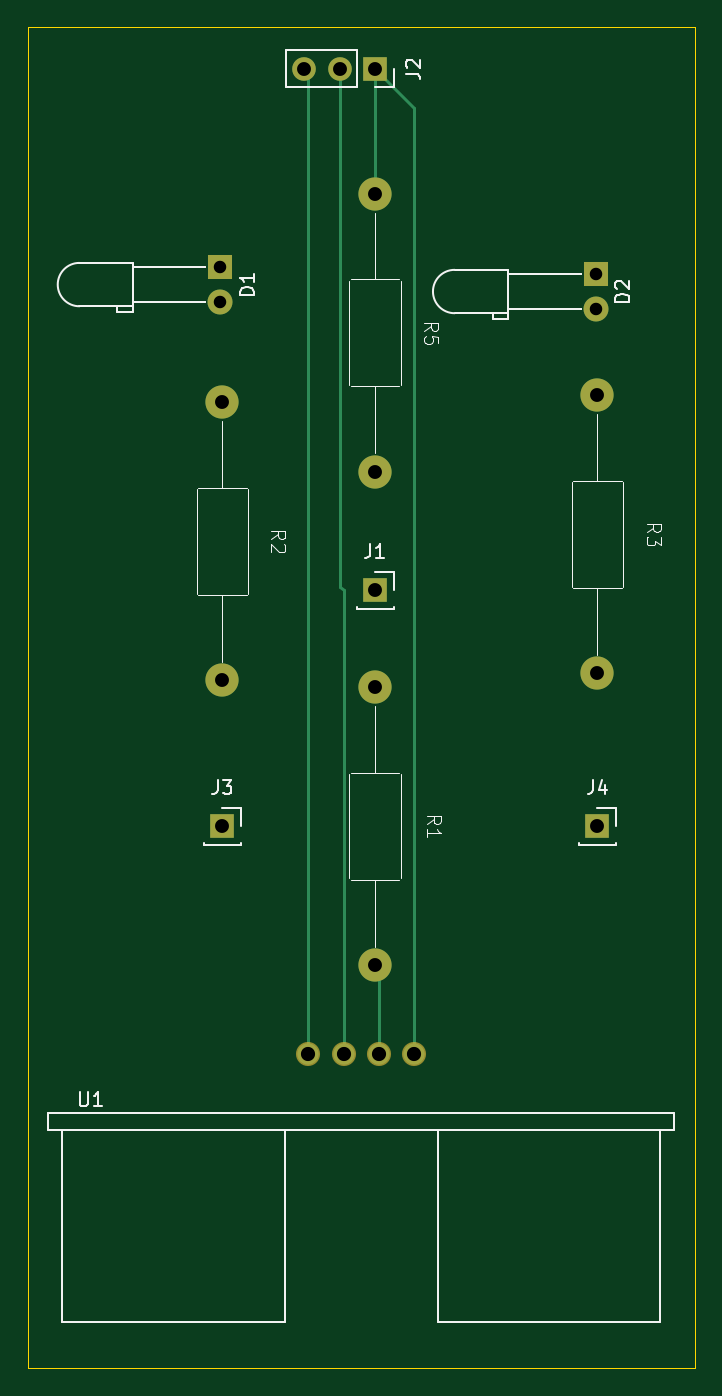
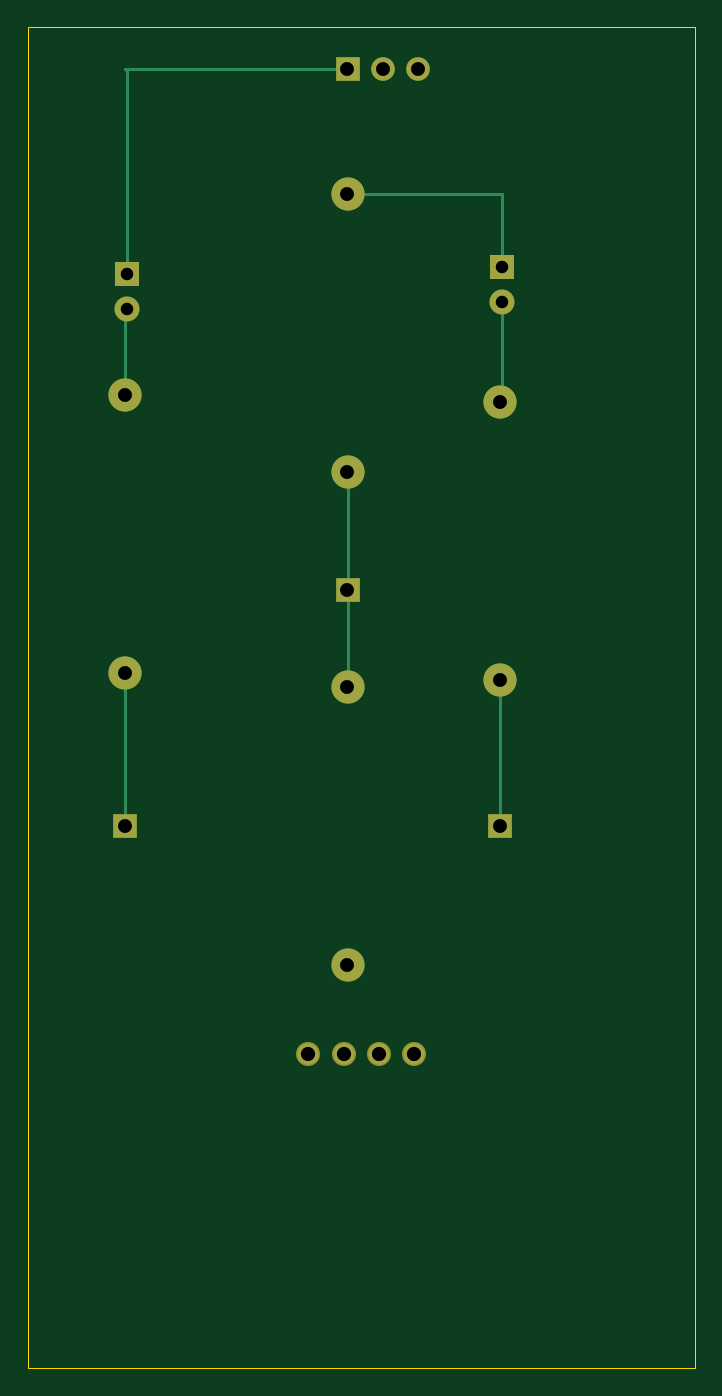
Circuit board: 11 layer files. Board 48.0 x 96.5 mm.
- bottom_copper: HC-SR04sensor-B_Cu.gbl (3431 bytes)
- bottom_mask: HC-SR04sensor-B_Mask.gbs (1487 bytes)
- paste: HC-SR04sensor-B_Paste.gbp (471 bytes)
- bottom_silk: HC-SR04sensor-B_Silkscreen.gbo (472 bytes)
- outline: HC-SR04sensor-Edge_Cuts.gm1 (633 bytes)
- top_copper: HC-SR04sensor-F_Cu.gtl (3200 bytes)
- top_mask: HC-SR04sensor-F_Mask.gts (1487 bytes)
- paste: HC-SR04sensor-F_Paste.gtp (471 bytes)
- top_silk: HC-SR04sensor-F_Silkscreen.gto (15793 bytes)
- drill: HC-SR04sensor-NPTH.drl (277 bytes)
- drill: HC-SR04sensor-PTH.drl (839 bytes)

=== bottom_copper: HC-SR04sensor-B_Cu.gbl ===
%TF.GenerationSoftware,KiCad,Pcbnew,8.0.4*%
%TF.CreationDate,2024-11-11T12:12:06-05:00*%
%TF.ProjectId,HC-SR04sensor,48432d53-5230-4347-9365-6e736f722e6b,rev?*%
%TF.SameCoordinates,Original*%
%TF.FileFunction,Copper,L2,Bot*%
%TF.FilePolarity,Positive*%
%FSLAX46Y46*%
G04 Gerber Fmt 4.6, Leading zero omitted, Abs format (unit mm)*
G04 Created by KiCad (PCBNEW 8.0.4) date 2024-11-11 12:12:06*
%MOMM*%
%LPD*%
G01*
G04 APERTURE LIST*
%TA.AperFunction,ComponentPad*%
%ADD10C,2.390000*%
%TD*%
%TA.AperFunction,ComponentPad*%
%ADD11R,1.700000X1.700000*%
%TD*%
%TA.AperFunction,ComponentPad*%
%ADD12R,1.800000X1.800000*%
%TD*%
%TA.AperFunction,ComponentPad*%
%ADD13C,1.800000*%
%TD*%
%TA.AperFunction,ComponentPad*%
%ADD14O,1.700000X1.700000*%
%TD*%
%TA.AperFunction,ComponentPad*%
%ADD15C,1.530000*%
%TD*%
%TA.AperFunction,Conductor*%
%ADD16C,0.200000*%
%TD*%
G04 APERTURE END LIST*
D10*
%TO.P,R3,1*%
%TO.N,Net-(J4-Pin_1)*%
X140500000Y-111000000D03*
%TO.P,R3,2*%
%TO.N,Net-(D2-A)*%
X140500000Y-91000000D03*
%TD*%
%TO.P,R2,1*%
%TO.N,Net-(J3-Pin_1)*%
X113500000Y-111500000D03*
%TO.P,R2,2*%
%TO.N,Net-(D1-A)*%
X113500000Y-91500000D03*
%TD*%
D11*
%TO.P,J4,1,Pin_1*%
%TO.N,Net-(J4-Pin_1)*%
X140500000Y-122000000D03*
%TD*%
%TO.P,J3,1,Pin_1*%
%TO.N,Net-(J3-Pin_1)*%
X113500000Y-122000000D03*
%TD*%
D12*
%TO.P,D1,1,K*%
%TO.N,Net-(D1-K)*%
X113375000Y-81750000D03*
D13*
%TO.P,D1,2,A*%
%TO.N,Net-(D1-A)*%
X113375000Y-84290000D03*
%TD*%
D11*
%TO.P,J1,1,Pin_1*%
%TO.N,Net-(J1-Pin_1)*%
X124500000Y-105000000D03*
%TD*%
D10*
%TO.P,R1,1*%
%TO.N,Net-(U1-ECHO)*%
X124500000Y-132000000D03*
%TO.P,R1,2*%
%TO.N,Net-(J1-Pin_1)*%
X124500000Y-112000000D03*
%TD*%
D11*
%TO.P,J2,1,Pin_1*%
%TO.N,Net-(D1-K)*%
X124500000Y-67500000D03*
D14*
%TO.P,J2,2,Pin_2*%
%TO.N,Net-(J2-Pin_2)*%
X121960000Y-67500000D03*
%TO.P,J2,3,Pin_3*%
%TO.N,Net-(J2-Pin_3)*%
X119420000Y-67500000D03*
%TD*%
D15*
%TO.P,U1,1,VCC*%
%TO.N,Net-(J2-Pin_3)*%
X119690000Y-138375000D03*
%TO.P,U1,2,TRIG*%
%TO.N,Net-(J2-Pin_2)*%
X122230000Y-138375000D03*
%TO.P,U1,3,ECHO*%
%TO.N,Net-(U1-ECHO)*%
X124770000Y-138375000D03*
%TO.P,U1,4,GND*%
%TO.N,Net-(D1-K)*%
X127310000Y-138375000D03*
%TD*%
D10*
%TO.P,R5,1*%
%TO.N,Net-(J1-Pin_1)*%
X124500000Y-96500000D03*
%TO.P,R5,2*%
%TO.N,Net-(D1-K)*%
X124500000Y-76500000D03*
%TD*%
D12*
%TO.P,D2,1,K*%
%TO.N,Net-(D1-K)*%
X140375000Y-82250000D03*
D13*
%TO.P,D2,2,A*%
%TO.N,Net-(D2-A)*%
X140375000Y-84790000D03*
%TD*%
D16*
%TO.N,Net-(D1-K)*%
X140500000Y-67500000D02*
X124500000Y-67500000D01*
X140375000Y-67625000D02*
X140500000Y-67500000D01*
X140375000Y-82250000D02*
X140375000Y-67625000D01*
%TO.N,Net-(D2-A)*%
X140500000Y-84915000D02*
X140375000Y-84790000D01*
X140500000Y-91000000D02*
X140500000Y-84915000D01*
%TO.N,Net-(J4-Pin_1)*%
X140500000Y-111000000D02*
X140500000Y-122000000D01*
%TO.N,Net-(D2-A)*%
X140375000Y-90875000D02*
X140500000Y-91000000D01*
%TO.N,Net-(D1-K)*%
X113375000Y-76500000D02*
X124500000Y-76500000D01*
X113375000Y-81750000D02*
X113375000Y-76500000D01*
%TO.N,Net-(D1-A)*%
X113375000Y-91375000D02*
X113500000Y-91500000D01*
X113375000Y-84290000D02*
X113375000Y-91375000D01*
%TO.N,Net-(J3-Pin_1)*%
X113500000Y-111500000D02*
X113500000Y-122000000D01*
%TO.N,Net-(J1-Pin_1)*%
X124500000Y-105000000D02*
X124500000Y-96500000D01*
X124500000Y-112000000D02*
X124500000Y-105000000D01*
%TD*%
M02*

=== bottom_mask: HC-SR04sensor-B_Mask.gbs ===
%TF.GenerationSoftware,KiCad,Pcbnew,8.0.4*%
%TF.CreationDate,2024-11-11T12:12:06-05:00*%
%TF.ProjectId,HC-SR04sensor,48432d53-5230-4347-9365-6e736f722e6b,rev?*%
%TF.SameCoordinates,Original*%
%TF.FileFunction,Soldermask,Bot*%
%TF.FilePolarity,Negative*%
%FSLAX46Y46*%
G04 Gerber Fmt 4.6, Leading zero omitted, Abs format (unit mm)*
G04 Created by KiCad (PCBNEW 8.0.4) date 2024-11-11 12:12:06*
%MOMM*%
%LPD*%
G01*
G04 APERTURE LIST*
%ADD10C,2.390000*%
%ADD11R,1.700000X1.700000*%
%ADD12R,1.800000X1.800000*%
%ADD13C,1.800000*%
%ADD14O,1.700000X1.700000*%
%ADD15C,1.734000*%
G04 APERTURE END LIST*
D10*
%TO.C,R3*%
X140500000Y-111000000D03*
X140500000Y-91000000D03*
%TD*%
%TO.C,R2*%
X113500000Y-111500000D03*
X113500000Y-91500000D03*
%TD*%
D11*
%TO.C,J4*%
X140500000Y-122000000D03*
%TD*%
%TO.C,J3*%
X113500000Y-122000000D03*
%TD*%
D12*
%TO.C,D1*%
X113375000Y-81750000D03*
D13*
X113375000Y-84290000D03*
%TD*%
D11*
%TO.C,J1*%
X124500000Y-105000000D03*
%TD*%
D10*
%TO.C,R1*%
X124500000Y-132000000D03*
X124500000Y-112000000D03*
%TD*%
D11*
%TO.C,J2*%
X124500000Y-67500000D03*
D14*
X121960000Y-67500000D03*
X119420000Y-67500000D03*
%TD*%
D15*
%TO.C,U1*%
X119690000Y-138375000D03*
X122230000Y-138375000D03*
X124770000Y-138375000D03*
X127310000Y-138375000D03*
%TD*%
D10*
%TO.C,R5*%
X124500000Y-96500000D03*
X124500000Y-76500000D03*
%TD*%
D12*
%TO.C,D2*%
X140375000Y-82250000D03*
D13*
X140375000Y-84790000D03*
%TD*%
M02*

=== paste: HC-SR04sensor-B_Paste.gbp ===
%TF.GenerationSoftware,KiCad,Pcbnew,8.0.4*%
%TF.CreationDate,2024-11-11T12:12:06-05:00*%
%TF.ProjectId,HC-SR04sensor,48432d53-5230-4347-9365-6e736f722e6b,rev?*%
%TF.SameCoordinates,Original*%
%TF.FileFunction,Paste,Bot*%
%TF.FilePolarity,Positive*%
%FSLAX46Y46*%
G04 Gerber Fmt 4.6, Leading zero omitted, Abs format (unit mm)*
G04 Created by KiCad (PCBNEW 8.0.4) date 2024-11-11 12:12:06*
%MOMM*%
%LPD*%
G01*
G04 APERTURE LIST*
G04 APERTURE END LIST*
M02*

=== bottom_silk: HC-SR04sensor-B_Silkscreen.gbo ===
%TF.GenerationSoftware,KiCad,Pcbnew,8.0.4*%
%TF.CreationDate,2024-11-11T12:12:06-05:00*%
%TF.ProjectId,HC-SR04sensor,48432d53-5230-4347-9365-6e736f722e6b,rev?*%
%TF.SameCoordinates,Original*%
%TF.FileFunction,Legend,Bot*%
%TF.FilePolarity,Positive*%
%FSLAX46Y46*%
G04 Gerber Fmt 4.6, Leading zero omitted, Abs format (unit mm)*
G04 Created by KiCad (PCBNEW 8.0.4) date 2024-11-11 12:12:06*
%MOMM*%
%LPD*%
G01*
G04 APERTURE LIST*
G04 APERTURE END LIST*
M02*

=== outline: HC-SR04sensor-Edge_Cuts.gm1 ===
%TF.GenerationSoftware,KiCad,Pcbnew,8.0.4*%
%TF.CreationDate,2024-11-11T12:12:06-05:00*%
%TF.ProjectId,HC-SR04sensor,48432d53-5230-4347-9365-6e736f722e6b,rev?*%
%TF.SameCoordinates,Original*%
%TF.FileFunction,Profile,NP*%
%FSLAX46Y46*%
G04 Gerber Fmt 4.6, Leading zero omitted, Abs format (unit mm)*
G04 Created by KiCad (PCBNEW 8.0.4) date 2024-11-11 12:12:06*
%MOMM*%
%LPD*%
G01*
G04 APERTURE LIST*
%TA.AperFunction,Profile*%
%ADD10C,0.050000*%
%TD*%
G04 APERTURE END LIST*
D10*
X99500000Y-64500000D02*
X147500000Y-64500000D01*
X147500000Y-161000000D01*
X99500000Y-161000000D01*
X99500000Y-64500000D01*
M02*

=== top_copper: HC-SR04sensor-F_Cu.gtl ===
%TF.GenerationSoftware,KiCad,Pcbnew,8.0.4*%
%TF.CreationDate,2024-11-11T12:12:06-05:00*%
%TF.ProjectId,HC-SR04sensor,48432d53-5230-4347-9365-6e736f722e6b,rev?*%
%TF.SameCoordinates,Original*%
%TF.FileFunction,Copper,L1,Top*%
%TF.FilePolarity,Positive*%
%FSLAX46Y46*%
G04 Gerber Fmt 4.6, Leading zero omitted, Abs format (unit mm)*
G04 Created by KiCad (PCBNEW 8.0.4) date 2024-11-11 12:12:06*
%MOMM*%
%LPD*%
G01*
G04 APERTURE LIST*
%TA.AperFunction,ComponentPad*%
%ADD10C,2.390000*%
%TD*%
%TA.AperFunction,ComponentPad*%
%ADD11R,1.700000X1.700000*%
%TD*%
%TA.AperFunction,ComponentPad*%
%ADD12R,1.800000X1.800000*%
%TD*%
%TA.AperFunction,ComponentPad*%
%ADD13C,1.800000*%
%TD*%
%TA.AperFunction,ComponentPad*%
%ADD14O,1.700000X1.700000*%
%TD*%
%TA.AperFunction,ComponentPad*%
%ADD15C,1.530000*%
%TD*%
%TA.AperFunction,Conductor*%
%ADD16C,0.200000*%
%TD*%
G04 APERTURE END LIST*
D10*
%TO.P,R3,1*%
%TO.N,Net-(J4-Pin_1)*%
X140500000Y-111000000D03*
%TO.P,R3,2*%
%TO.N,Net-(D2-A)*%
X140500000Y-91000000D03*
%TD*%
%TO.P,R2,1*%
%TO.N,Net-(J3-Pin_1)*%
X113500000Y-111500000D03*
%TO.P,R2,2*%
%TO.N,Net-(D1-A)*%
X113500000Y-91500000D03*
%TD*%
D11*
%TO.P,J4,1,Pin_1*%
%TO.N,Net-(J4-Pin_1)*%
X140500000Y-122000000D03*
%TD*%
%TO.P,J3,1,Pin_1*%
%TO.N,Net-(J3-Pin_1)*%
X113500000Y-122000000D03*
%TD*%
D12*
%TO.P,D1,1,K*%
%TO.N,Net-(D1-K)*%
X113375000Y-81750000D03*
D13*
%TO.P,D1,2,A*%
%TO.N,Net-(D1-A)*%
X113375000Y-84290000D03*
%TD*%
D11*
%TO.P,J1,1,Pin_1*%
%TO.N,Net-(J1-Pin_1)*%
X124500000Y-105000000D03*
%TD*%
D10*
%TO.P,R1,1*%
%TO.N,Net-(U1-ECHO)*%
X124500000Y-132000000D03*
%TO.P,R1,2*%
%TO.N,Net-(J1-Pin_1)*%
X124500000Y-112000000D03*
%TD*%
D11*
%TO.P,J2,1,Pin_1*%
%TO.N,Net-(D1-K)*%
X124500000Y-67500000D03*
D14*
%TO.P,J2,2,Pin_2*%
%TO.N,Net-(J2-Pin_2)*%
X121960000Y-67500000D03*
%TO.P,J2,3,Pin_3*%
%TO.N,Net-(J2-Pin_3)*%
X119420000Y-67500000D03*
%TD*%
D15*
%TO.P,U1,1,VCC*%
%TO.N,Net-(J2-Pin_3)*%
X119690000Y-138375000D03*
%TO.P,U1,2,TRIG*%
%TO.N,Net-(J2-Pin_2)*%
X122230000Y-138375000D03*
%TO.P,U1,3,ECHO*%
%TO.N,Net-(U1-ECHO)*%
X124770000Y-138375000D03*
%TO.P,U1,4,GND*%
%TO.N,Net-(D1-K)*%
X127310000Y-138375000D03*
%TD*%
D10*
%TO.P,R5,1*%
%TO.N,Net-(J1-Pin_1)*%
X124500000Y-96500000D03*
%TO.P,R5,2*%
%TO.N,Net-(D1-K)*%
X124500000Y-76500000D03*
%TD*%
D12*
%TO.P,D2,1,K*%
%TO.N,Net-(D1-K)*%
X140375000Y-82250000D03*
D13*
%TO.P,D2,2,A*%
%TO.N,Net-(D2-A)*%
X140375000Y-84790000D03*
%TD*%
D16*
%TO.N,Net-(U1-ECHO)*%
X124500000Y-132000000D02*
X124500000Y-132500000D01*
X124770000Y-132770000D02*
X124770000Y-138375000D01*
X124500000Y-132500000D02*
X124770000Y-132770000D01*
%TO.N,Net-(J2-Pin_3)*%
X119690000Y-138375000D02*
X119690000Y-67770000D01*
X119690000Y-67770000D02*
X119420000Y-67500000D01*
%TO.N,Net-(J2-Pin_2)*%
X122230000Y-105030000D02*
X122230000Y-138375000D01*
X121960000Y-104760000D02*
X122230000Y-105030000D01*
X121960000Y-67500000D02*
X121960000Y-104760000D01*
%TO.N,Net-(D1-K)*%
X124500000Y-67500000D02*
X124500000Y-76500000D01*
X127310000Y-70310000D02*
X124500000Y-67500000D01*
X127310000Y-138375000D02*
X127310000Y-70310000D01*
%TD*%
M02*

=== top_mask: HC-SR04sensor-F_Mask.gts ===
%TF.GenerationSoftware,KiCad,Pcbnew,8.0.4*%
%TF.CreationDate,2024-11-11T12:12:06-05:00*%
%TF.ProjectId,HC-SR04sensor,48432d53-5230-4347-9365-6e736f722e6b,rev?*%
%TF.SameCoordinates,Original*%
%TF.FileFunction,Soldermask,Top*%
%TF.FilePolarity,Negative*%
%FSLAX46Y46*%
G04 Gerber Fmt 4.6, Leading zero omitted, Abs format (unit mm)*
G04 Created by KiCad (PCBNEW 8.0.4) date 2024-11-11 12:12:06*
%MOMM*%
%LPD*%
G01*
G04 APERTURE LIST*
%ADD10C,2.390000*%
%ADD11R,1.700000X1.700000*%
%ADD12R,1.800000X1.800000*%
%ADD13C,1.800000*%
%ADD14O,1.700000X1.700000*%
%ADD15C,1.734000*%
G04 APERTURE END LIST*
D10*
%TO.C,R3*%
X140500000Y-111000000D03*
X140500000Y-91000000D03*
%TD*%
%TO.C,R2*%
X113500000Y-111500000D03*
X113500000Y-91500000D03*
%TD*%
D11*
%TO.C,J4*%
X140500000Y-122000000D03*
%TD*%
%TO.C,J3*%
X113500000Y-122000000D03*
%TD*%
D12*
%TO.C,D1*%
X113375000Y-81750000D03*
D13*
X113375000Y-84290000D03*
%TD*%
D11*
%TO.C,J1*%
X124500000Y-105000000D03*
%TD*%
D10*
%TO.C,R1*%
X124500000Y-132000000D03*
X124500000Y-112000000D03*
%TD*%
D11*
%TO.C,J2*%
X124500000Y-67500000D03*
D14*
X121960000Y-67500000D03*
X119420000Y-67500000D03*
%TD*%
D15*
%TO.C,U1*%
X119690000Y-138375000D03*
X122230000Y-138375000D03*
X124770000Y-138375000D03*
X127310000Y-138375000D03*
%TD*%
D10*
%TO.C,R5*%
X124500000Y-96500000D03*
X124500000Y-76500000D03*
%TD*%
D12*
%TO.C,D2*%
X140375000Y-82250000D03*
D13*
X140375000Y-84790000D03*
%TD*%
M02*

=== paste: HC-SR04sensor-F_Paste.gtp ===
%TF.GenerationSoftware,KiCad,Pcbnew,8.0.4*%
%TF.CreationDate,2024-11-11T12:12:06-05:00*%
%TF.ProjectId,HC-SR04sensor,48432d53-5230-4347-9365-6e736f722e6b,rev?*%
%TF.SameCoordinates,Original*%
%TF.FileFunction,Paste,Top*%
%TF.FilePolarity,Positive*%
%FSLAX46Y46*%
G04 Gerber Fmt 4.6, Leading zero omitted, Abs format (unit mm)*
G04 Created by KiCad (PCBNEW 8.0.4) date 2024-11-11 12:12:06*
%MOMM*%
%LPD*%
G01*
G04 APERTURE LIST*
G04 APERTURE END LIST*
M02*

=== top_silk: HC-SR04sensor-F_Silkscreen.gto (15793 bytes, source omitted) ===
=== drill: HC-SR04sensor-NPTH.drl ===
M48
; DRILL file {KiCad 8.0.4} date 2024-11-11T12:12:10-0500
; FORMAT={-:-/ absolute / inch / decimal}
; #@! TF.CreationDate,2024-11-11T12:12:10-05:00
; #@! TF.GenerationSoftware,Kicad,Pcbnew,8.0.4
; #@! TF.FileFunction,NonPlated,1,2,NPTH
FMAT,2
INCH
%
G90
G05
M30

=== drill: HC-SR04sensor-PTH.drl ===
M48
; DRILL file {KiCad 8.0.4} date 2024-11-11T12:12:10-0500
; FORMAT={-:-/ absolute / inch / decimal}
; #@! TF.CreationDate,2024-11-11T12:12:10-05:00
; #@! TF.GenerationSoftware,Kicad,Pcbnew,8.0.4
; #@! TF.FileFunction,Plated,1,2,PTH
FMAT,2
INCH
; #@! TA.AperFunction,Plated,PTH,ComponentDrill
T1C0.0354
; #@! TA.AperFunction,Plated,PTH,ComponentDrill
T2C0.0394
; #@! TA.AperFunction,Plated,PTH,ComponentDrill
T3C0.0402
%
G90
G05
T1
X4.4636Y-3.2185
X4.4636Y-3.3185
X5.5266Y-3.2382
X5.5266Y-3.3382
T2
X4.4685Y-3.6024
X4.4685Y-4.3898
X4.4685Y-4.8031
X4.7016Y-2.6575
X4.8016Y-2.6575
X4.9016Y-2.6575
X4.9016Y-3.0118
X4.9016Y-3.7992
X4.9016Y-4.1339
X4.9016Y-4.4094
X4.9016Y-5.1969
X5.5315Y-3.5827
X5.5315Y-4.3701
X5.5315Y-4.8031
T3
X4.7122Y-5.4478
X4.8122Y-5.4478
X4.9122Y-5.4478
X5.0122Y-5.4478
M30

